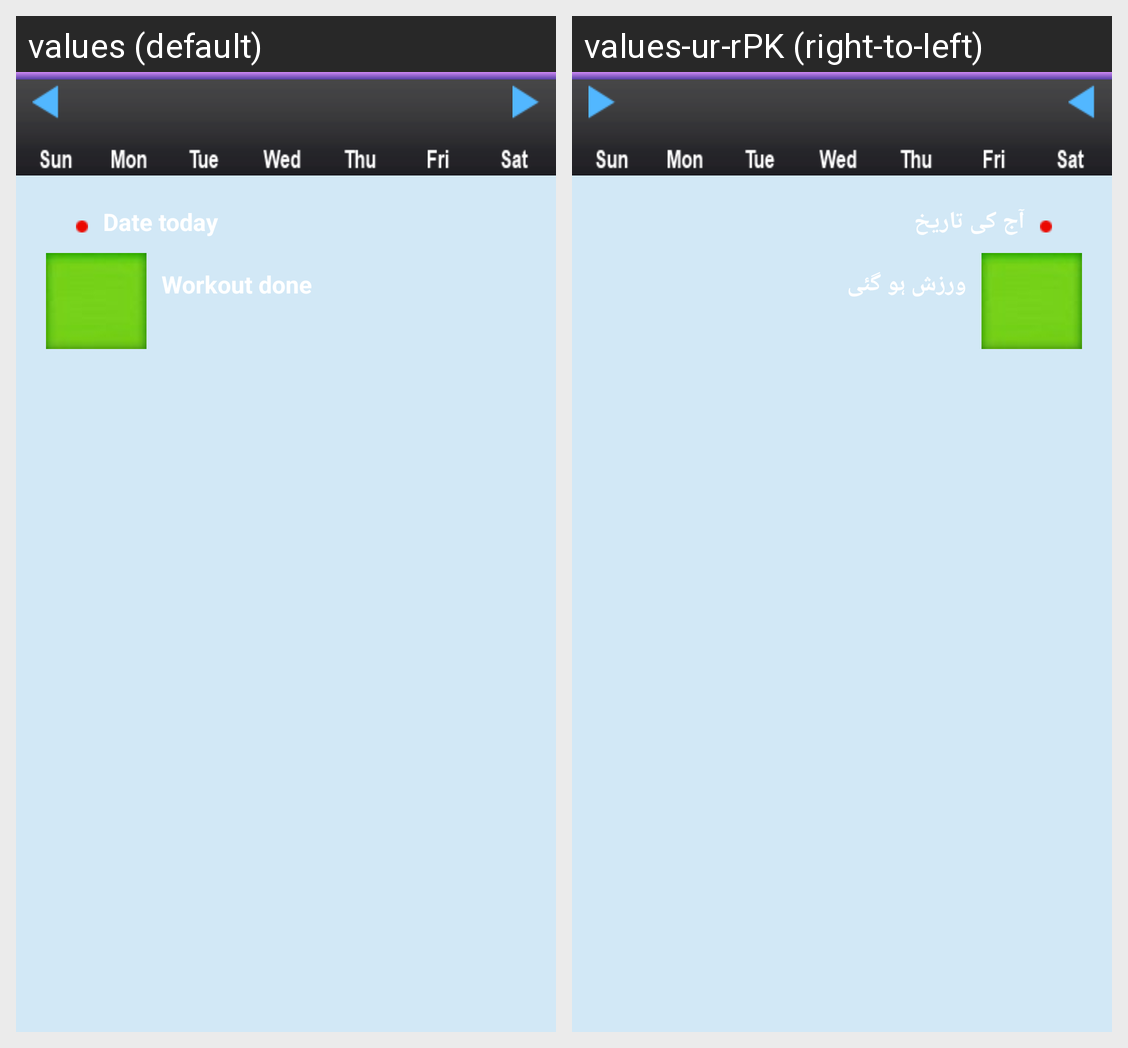

This grid shows one Android layout under two languages. Give, for every string resource on the screen, its name, the default text and each shown locale's text.
Android screen res/layout/calendar.xml rendered under 2 locales, left to right: values (default), values-ur-rPK (right-to-left). Device: Nexus 5 (rendered at 1080×1920; each locale shown at half size, 540×960, under a caption strip naming it); theme AppTheme.
Strings drawn on this screen, with the default value and each locale's value (text and hints the layout hard-codes, and strings that could not be matched under every locale, appear in the picture but are not listed):

dot_meaning
  values: Date today
  values-ur-rPK: آج کی تاریخ

green_cell_meaning
  values: Workout done
  values-ur-rPK: ورزش ہو گئی
